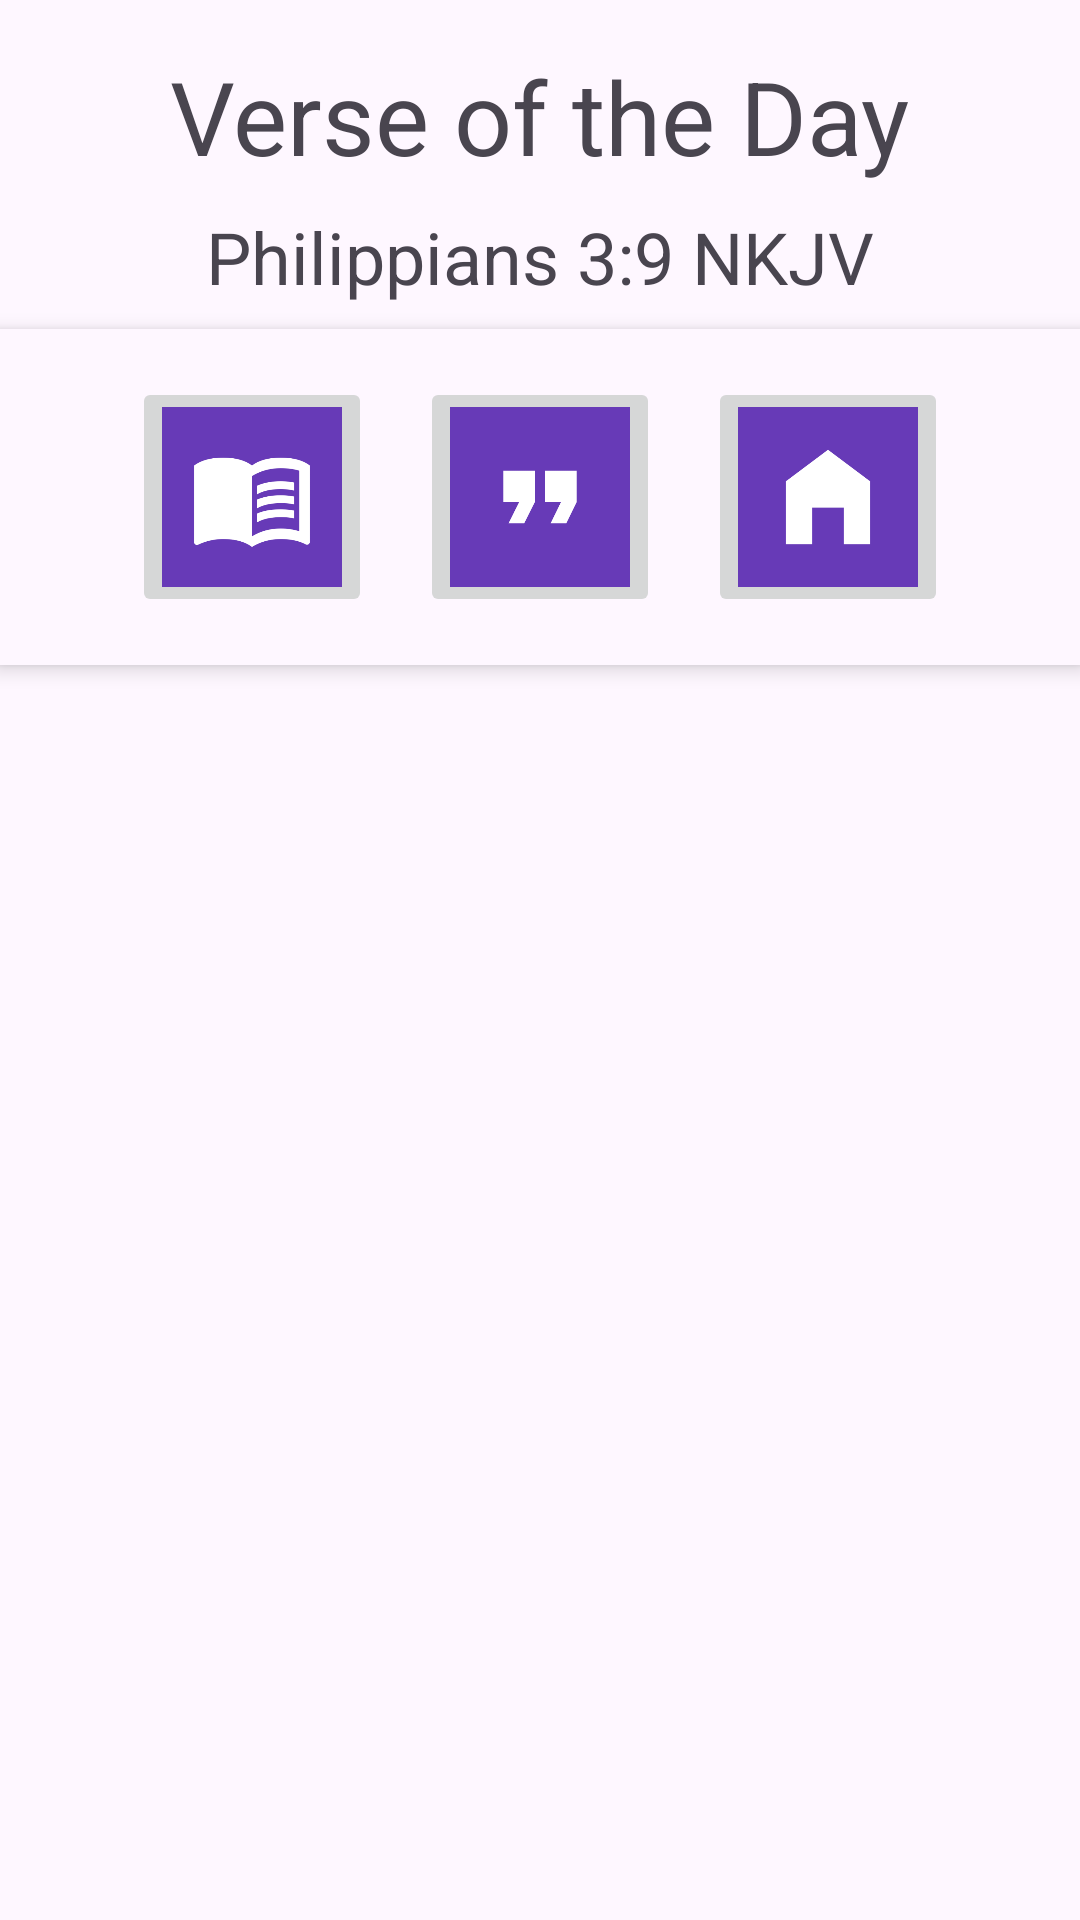

Layout XML and referenced resources for this Android screen:
<!-- AndroidManifest.xml: application theme Theme.Dcam_votd -->
<!-- res/layout/activity_saved_notes.xml -->
<?xml version="1.0" encoding="utf-8"?>
<androidx.constraintlayout.widget.ConstraintLayout
    xmlns:android="http://schemas.android.com/apk/res/android"
    xmlns:app="http://schemas.android.com/apk/res-auto"
    xmlns:tools="http://schemas.android.com/tools"
    android:layout_width="match_parent"
    android:layout_height="match_parent"
    tools:context=".SavedNotesActivity">

    <TextView
        android:id="@+id/titleTextView"
        android:layout_width="wrap_content"
        android:layout_height="wrap_content"
        android:layout_marginTop="16dp"
        android:text="@string/txtTitle"
        android:textSize="34sp"
        app:layout_constraintEnd_toEndOf="parent"
        app:layout_constraintStart_toStartOf="parent"
        app:layout_constraintTop_toTopOf="parent" />

    <TextView
        android:id="@+id/verseReferenceTextView2"
        android:layout_width="wrap_content"
        android:layout_height="wrap_content"
        android:layout_marginTop="8dp"
        android:text="@string/txtTitleVerse"
        android:textSize="24sp"
        app:layout_constraintEnd_toEndOf="parent"
        app:layout_constraintStart_toStartOf="parent"
        app:layout_constraintTop_toBottomOf="@id/titleTextView" />

    <LinearLayout
        android:id="@+id/topButtonContainer"
        android:layout_width="match_parent"
        android:layout_height="wrap_content"
        android:layout_marginTop="8dp"
        android:background="?android:attr/windowBackground"
        android:elevation="4dp"
        android:gravity="center"
        android:orientation="horizontal"
        android:padding="8dp"
        app:layout_constraintStart_toStartOf="parent"
        app:layout_constraintTop_toBottomOf="@id/verseReferenceTextView2"
        app:layout_constraintEnd_toEndOf="parent">

        <ImageButton
            android:id="@+id/viewChapterButton"
            android:layout_width="80dp"
            android:layout_height="80dp"
            android:layout_margin="8dp"
            android:contentDescription="@string/btnViewChapter"
            android:scaleType="centerCrop"
            app:srcCompat="@drawable/img_view_chapter" />

        <ImageButton
            android:id="@+id/viewVerseButton"
            android:layout_width="80dp"
            android:layout_height="80dp"
            android:layout_margin="8dp"
            android:contentDescription="@string/btnViewVerse"
            android:scaleType="centerCrop"
            app:srcCompat="@drawable/img_view_verse" />

        <ImageButton
            android:id="@+id/goToHomeButton"
            android:layout_width="80dp"
            android:layout_height="80dp"
            android:layout_margin="8dp"
            android:contentDescription="@string/btnGoHome"
            android:scaleType="centerCrop"
            app:srcCompat="@drawable/img_home" />
    </LinearLayout>

    <androidx.recyclerview.widget.RecyclerView
        android:id="@+id/recyclerViewNotes"
        android:layout_width="match_parent"
        android:layout_height="0dp"
        android:layout_margin="8dp"
        app:layout_constraintBottom_toBottomOf="parent"
        app:layout_constraintEnd_toEndOf="parent"
        app:layout_constraintStart_toStartOf="parent"
        app:layout_constraintTop_toBottomOf="@id/topButtonContainer"
        tools:listitem="@layout/item_note" />

    <TextView
        android:id="@+id/emptyNotesTextView"
        android:layout_width="wrap_content"
        android:layout_height="wrap_content"
        android:text="No saved notes yet."
        android:textSize="18sp"
        android:textStyle="bold"
        android:gravity="center"
        android:visibility="gone"
        app:layout_constraintTop_toBottomOf="@id/topButtonContainer"
        app:layout_constraintBottom_toBottomOf="parent"
        app:layout_constraintStart_toStartOf="parent"
        app:layout_constraintEnd_toEndOf="parent" />

</androidx.constraintlayout.widget.ConstraintLayout>
<!-- res/layout/item_note.xml (included above) -->
<?xml version="1.0" encoding="utf-8"?>
<LinearLayout xmlns:android="http://schemas.android.com/apk/res/android"
    xmlns:app="http://schemas.android.com/apk/res-auto"
    android:layout_width="match_parent"
    android:layout_height="wrap_content"
    android:orientation="horizontal"
    android:padding="8dp"
    android:gravity="center_vertical">
    <TextView
        android:id="@+id/noteTitleTextView"
        android:layout_width="0dp"
        android:layout_height="wrap_content"
        android:layout_weight="1"
        android:gravity="center_vertical"
        android:textColor="@android:color/black"
        android:textSize="18sp"
        android:ellipsize="end"
        android:maxLines="1" />
    <ImageButton
        android:id="@+id/editNoteButton"
        android:layout_width="50dp"
        android:layout_height="50dp"
        android:layout_margin="4dp"
        android:contentDescription="@string/btnEdit"
        android:scaleType="centerCrop"
        app:srcCompat="@drawable/img_new_note" />
    <ImageButton
        android:id="@+id/deleteNoteButton"
        android:layout_width="50dp"
        android:layout_height="50dp"
        android:layout_margin="4dp"
        android:contentDescription="@string/btnDelete"
        android:scaleType="centerCrop"
        app:srcCompat="@drawable/img_delete_note" />

</LinearLayout>
<!-- resources referenced by this layout -->
<resources>
  <!-- drawable img_delete_note: png bitmap (drawable, 14298 bytes) -->
  <!-- drawable img_home: png bitmap (drawable, 12414 bytes) -->
  <!-- drawable img_new_note: png bitmap (drawable, 10391 bytes) -->
  <!-- drawable img_view_chapter: png bitmap (drawable, 19833 bytes) -->
  <!-- drawable img_view_verse: png bitmap (drawable, 11195 bytes) -->
  <string name="btnDelete">Delete Note</string>
  <string name="btnEdit">Edit Note</string>
  <string name="btnGoHome">Home</string>
  <string name="btnViewChapter">View Chapter</string>
  <string name="btnViewVerse">View Verse</string>
  <string name="txtTitle">Verse of the Day</string>
  <string name="txtTitleVerse">Philippians 3:9 NKJV</string>
  <style name="Theme.Dcam_votd" parent="Base.Theme.Dcam_votd" />
  <style name="Base.Theme.Dcam_votd" parent="Theme.Material3.DayNight">
          
          
      </style>
</resources>
